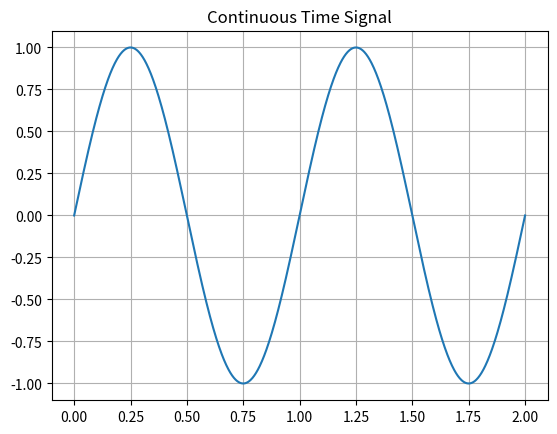

Python code for this plot:
import numpy as np
import matplotlib.pyplot as plt

t = np.linspace(0, 2, 1000)
x = np.sin(2 * np.pi * 1 * t)
plt.figure()
plt.grid()
plt.title("Continuous Time Signal")
plt.plot(t, x)
plt.show()
